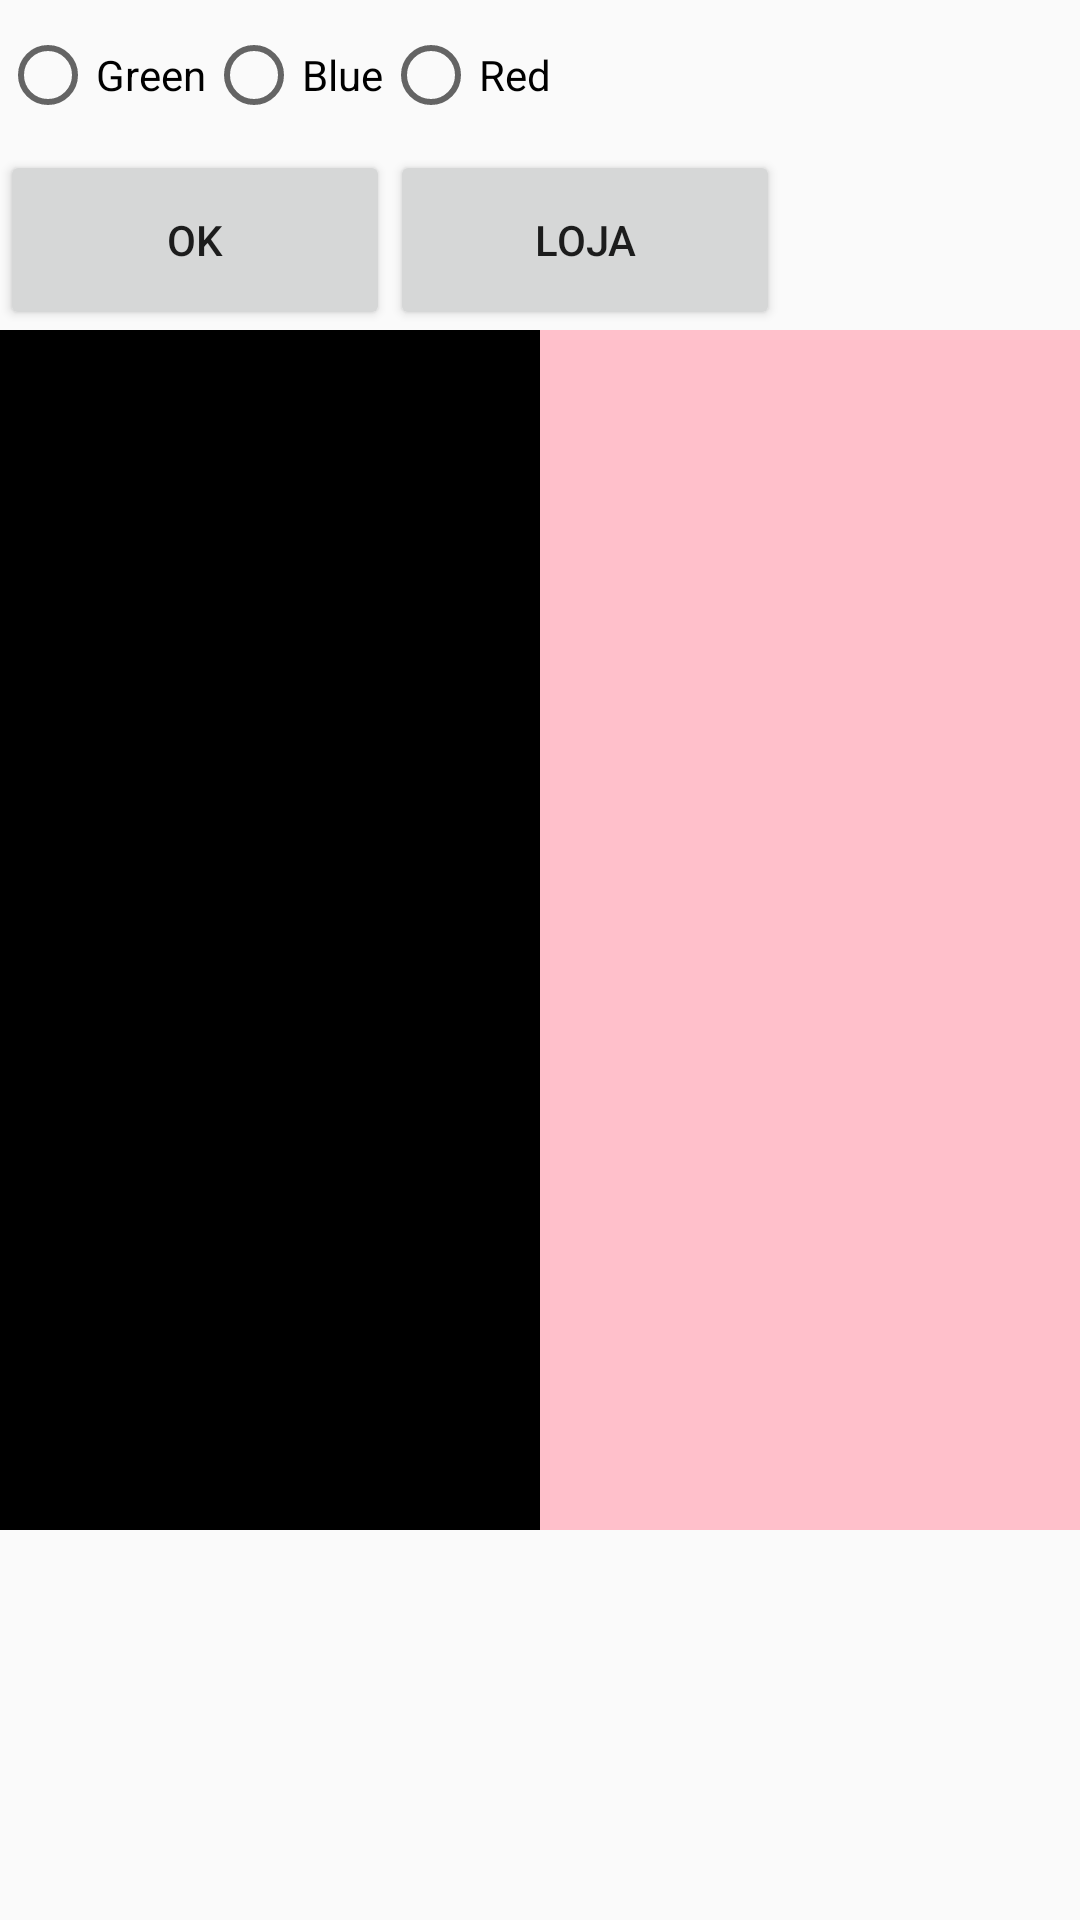

Here is an Android app screen rendered from its layout file. Give the layout XML and the strings, colors and styles it references.
<!-- AndroidManifest.xml: application theme AppTheme -->
<!-- res/layout/layout_main.xml -->
<?xml version="1.0" encoding="utf-8"?>
<LinearLayout xmlns:android="http://schemas.android.com/apk/res/android"
    xmlns:app="http://schemas.android.com/apk/res-auto"
    xmlns:tools="http://schemas.android.com/tools"
    android:layout_width="match_parent"
    android:layout_height="match_parent"
    android:orientation="vertical"
    tools:context=".Main">

    <LinearLayout
        android:layout_width="wrap_content"
        android:layout_height="50dp">

        <RadioGroup
            android:id="@+id/rg"
            android:orientation="horizontal"
            android:layout_width="match_parent"
            android:layout_height="match_parent" >

            <RadioButton
                android:id="@+id/verde"
                android:layout_width="match_parent"
                android:layout_height="50dp"
                android:text="Green" />

            <RadioButton
                android:id="@+id/azul"
                android:layout_width="wrap_content"
                android:layout_height="match_parent"
                android:text="Blue" />

            <RadioButton
                android:id="@+id/vermelho"
                android:layout_width="match_parent"
                android:layout_height="50dp"
                android:text="Red" />
        </RadioGroup>

    </LinearLayout>

    <LinearLayout
        android:layout_width="match_parent"
        android:layout_height="60dp"
        android:orientation="horizontal">

        <Button
            android:id="@+id/ok"
            android:layout_width="130dp"
            android:layout_height="match_parent"
            android:text="@string/button_ok" />

        <Button
            android:id="@+id/comras"
            android:layout_width="130dp"
            android:layout_height="match_parent"
            android:text="@string/button_loja" />

    </LinearLayout>
    <LinearLayout
        android:layout_width="match_parent"
        android:layout_height="400dp"
        android:orientation="horizontal">

        <ImageView
            android:id="@+id/img1"
            android:layout_width="200dp"
            android:layout_height="400dp"
            android:layout_weight="1"
            android:background="@color/black" />

        <ImageView
            android:id="@+id/img2"
            android:layout_width="200dp"
            android:layout_height="400dp"
            android:layout_weight="1"
            android:background="@color/pink"  />

    </LinearLayout>

</LinearLayout>
<!-- resources referenced by this layout -->
<resources>
  <color name="black">#000000</color>
  <color name="pink">#FFC0CB</color>
  <string name="button_loja">Loja</string>
  <string name="button_ok">Ok</string>
  <style name="AppTheme" parent="Theme.AppCompat.Light.DarkActionBar">
          
          <item name="colorPrimaryDark">@color/black</item>
          <item name="colorPrimary">@color/pink</item>
  
      </style>
</resources>
